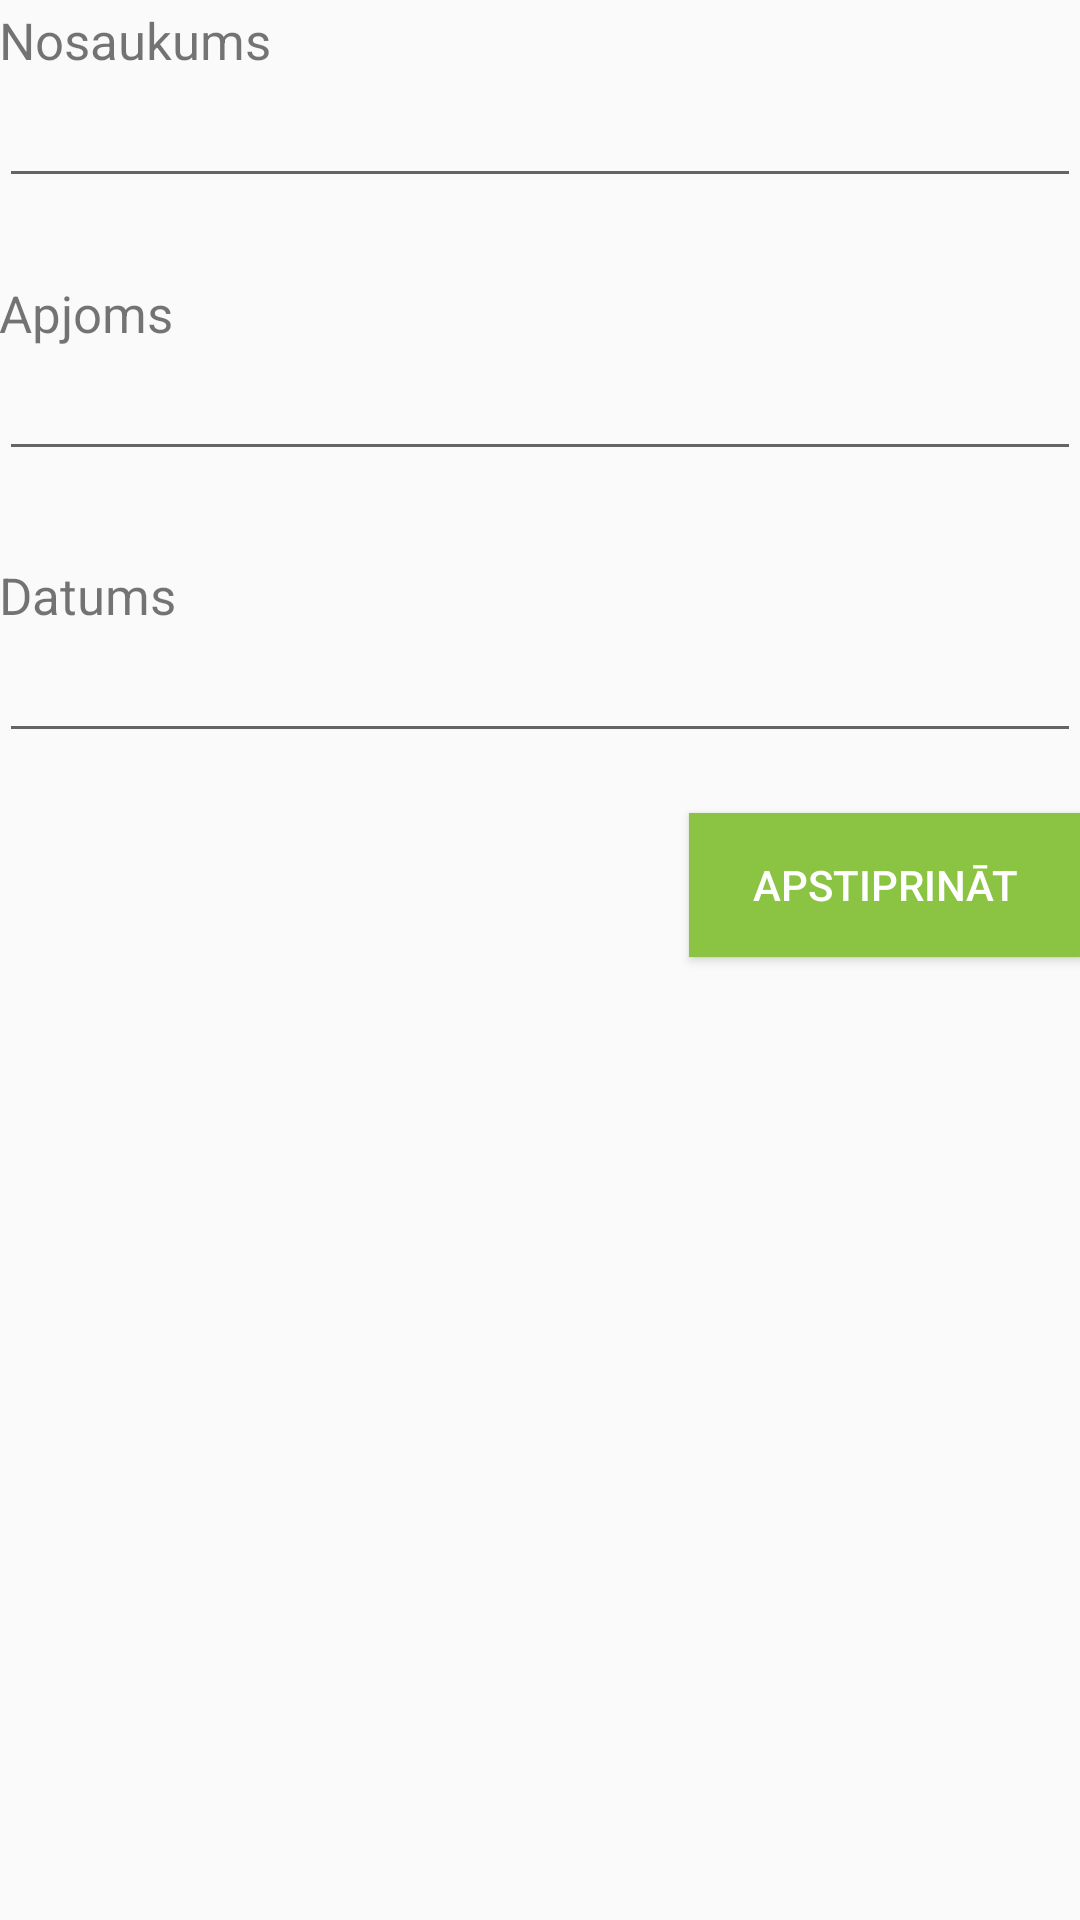

Android layout source for this screen:
<!-- AndroidManifest.xml: application theme AppTheme -->
<!-- res/layout/activity_manual_outcome.xml -->
<?xml version="1.0" encoding="utf-8"?>
<RelativeLayout xmlns:android="http://schemas.android.com/apk/res/android"
    xmlns:tools="http://schemas.android.com/tools"
    android:layout_width="match_parent"
    android:layout_height="match_parent"
    android:paddingBottom="@dimen/activity_vertical_margin"
    android:paddingLeft="@dimen/activity_horizontal_margin"
    android:paddingRight="@dimen/activity_horizontal_margin"
    android:paddingTop="@dimen/activity_vertical_margin"
    tools:context="com.raivis.develops.lpd_personigais_budzeta_planotais.ManualOutcomeActivity">

    <TextView
        android:layout_width="wrap_content"
        android:layout_height="wrap_content"
        android:text="@string/nosaukums"
        android:id="@+id/outcomeNameTextView"
        android:layout_marginTop="2dp"
        android:textSize="17sp"/>

    <EditText
        android:layout_width="wrap_content"
        android:layout_height="wrap_content"
        android:inputType="text"
        android:ems="10"
        android:id="@+id/outcomeNameInput"
        android:layout_below="@+id/outcomeNameTextView"
        android:layout_alignParentLeft="true"
        android:layout_alignParentStart="true"
        android:layout_alignParentRight="true"
        android:layout_alignParentEnd="true" />

    <TextView
        android:layout_width="wrap_content"
        android:layout_height="wrap_content"
        android:text="@string/apjoms"
        android:id="@+id/outcomeCapacityTextView"
        android:layout_marginTop="27dp"
        android:layout_below="@+id/outcomeNameInput"
        android:layout_alignParentLeft="true"
        android:layout_alignParentStart="true"
        android:textSize="17sp"/>

    <EditText
        android:layout_width="wrap_content"
        android:layout_height="wrap_content"
        android:inputType="numberDecimal"
        android:ems="10"
        android:id="@+id/outcomeCapacityInput"
        android:layout_below="@+id/outcomeCapacityTextView"
        android:layout_alignParentLeft="true"
        android:layout_alignParentStart="true"
        android:layout_alignParentRight="true"
        android:layout_alignParentEnd="true" />

    <TextView
        android:layout_width="wrap_content"
        android:layout_height="wrap_content"
        android:text="@string/datums"
        android:id="@+id/outcomeDateTextView"
        android:layout_marginTop="30dp"
        android:layout_below="@+id/outcomeCapacityInput"
        android:layout_alignParentLeft="true"
        android:layout_alignParentStart="true"
        android:textSize="17sp"/>

    <EditText
        android:layout_width="wrap_content"
        android:layout_height="wrap_content"
        android:inputType="date"
        android:ems="10"
        android:id="@+id/outcomeDateInput"
        android:layout_below="@+id/outcomeDateTextView"
        android:layout_alignParentLeft="true"
        android:layout_alignParentStart="true"
        android:layout_alignParentRight="true"
        android:layout_alignParentEnd="true" />

    <Button
        android:layout_width="wrap_content"
        android:layout_height="wrap_content"
        android:ems="8"
        android:text="@string/apstiprin_t"
        android:id="@+id/confirmButtonRegister"
        android:theme="@style/AppTheme.Button"
        android:background="#8bc343"
        android:layout_below="@+id/outcomeDateInput"
        android:layout_marginTop="20dp"
        android:layout_alignParentRight="true"
        android:layout_alignParentEnd="true"
        android:onClick="pressOnAddOutcome"/>

</RelativeLayout>
<!-- resources referenced by this layout -->
<resources>
  <string name="apjoms">Apjoms</string>
  <string name="apstiprin_t">Apstiprināt</string>
  <string name="datums">Datums</string>
  <string name="nosaukums">Nosaukums</string>
  <style name="AppTheme.Button" parent="Widget.AppCompat.Button">
          <item name="android:textColor">#FFFFFF</item>
      </style>
  <style name="AppTheme" parent="Theme.AppCompat.Light.DarkActionBar">
          
          <item name="colorPrimary">#00bcd5</item>
          <item name="colorPrimaryDark">#039be5</item>
          <item name="colorAccent">#8bc343</item>
      </style>
</resources>
